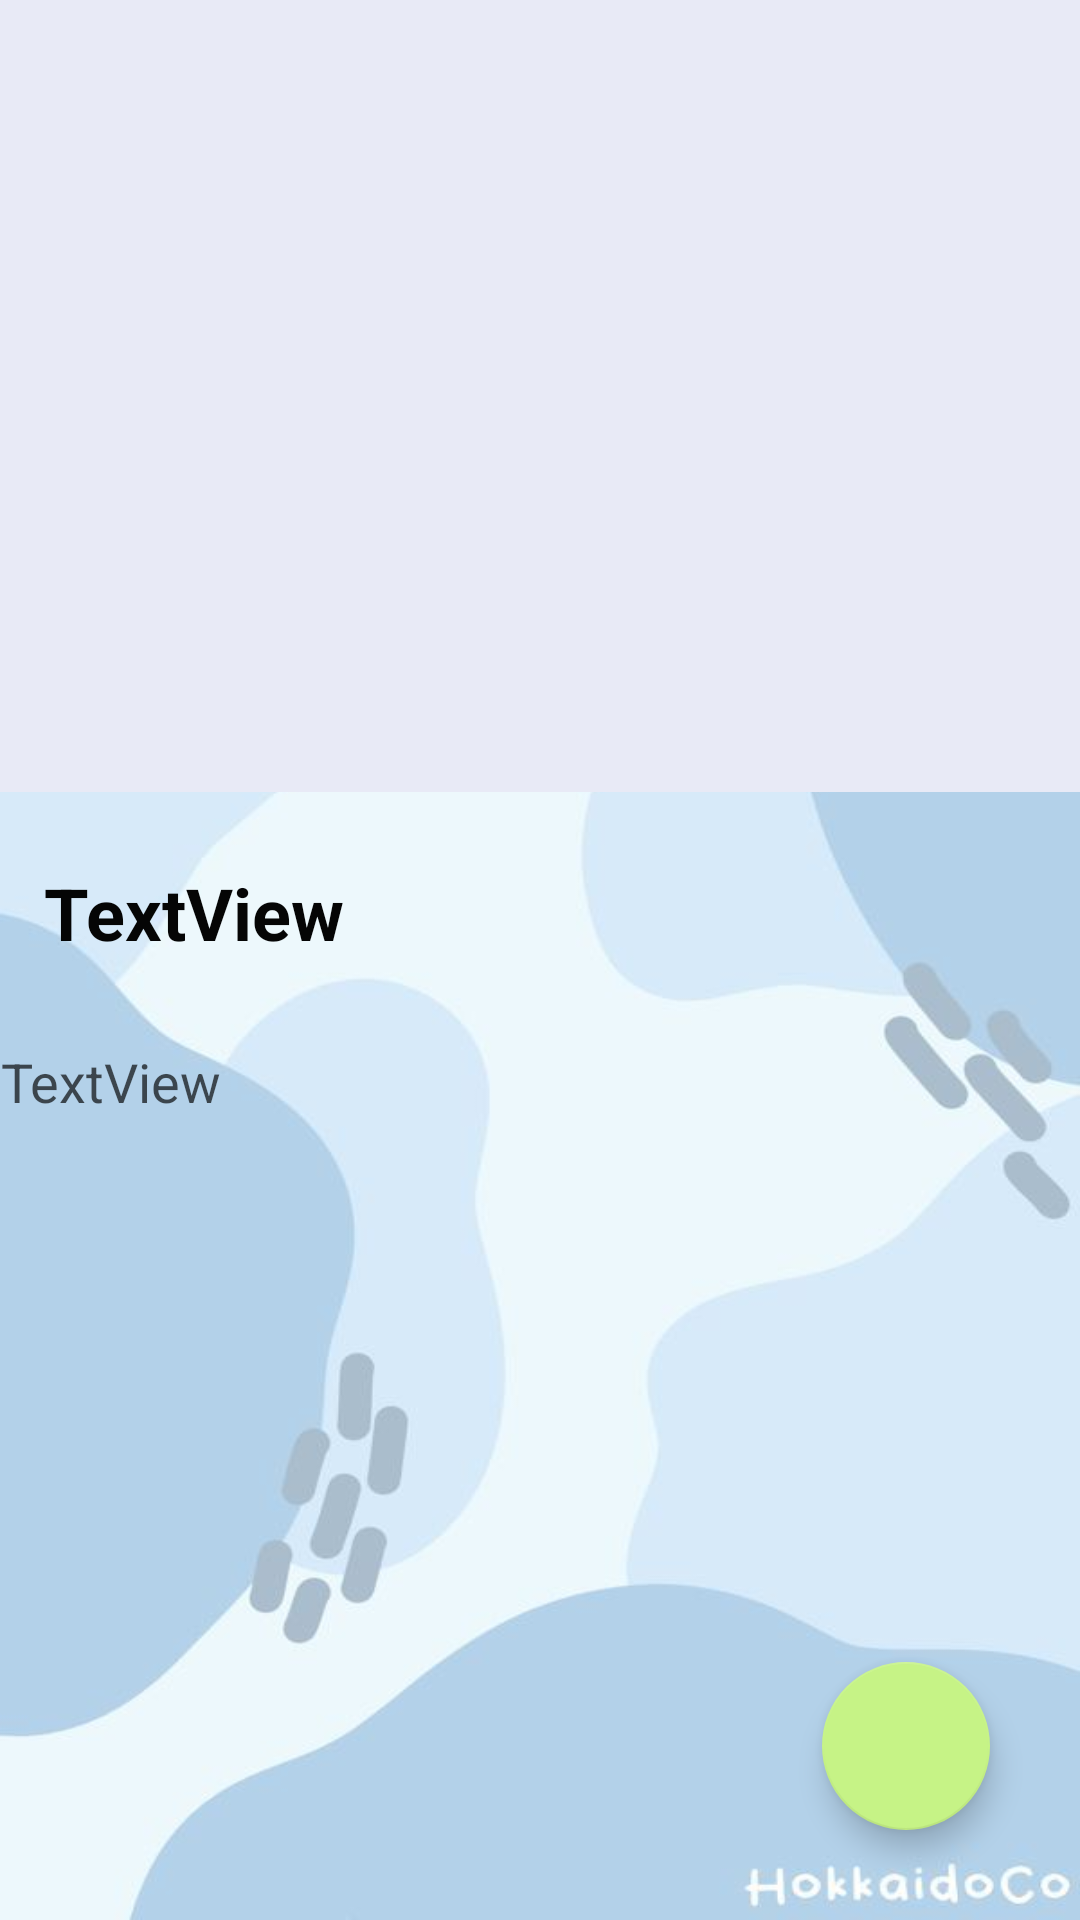

Android layout source for this screen:
<!-- AndroidManifest.xml: application theme Theme.JustQuitIt -->
<!-- res/layout/activity_product_details.xml -->
<?xml version="1.0" encoding="utf-8"?>
<androidx.coordinatorlayout.widget.CoordinatorLayout xmlns:android="http://schemas.android.com/apk/res/android"
    xmlns:app="http://schemas.android.com/apk/res-auto"
    xmlns:tools="http://schemas.android.com/tools"
    android:layout_width="match_parent"
    android:layout_height="wrap_content"
    android:background="@drawable/product_bg"
    tools:context=".ProductDetails">


    <com.google.android.material.floatingactionbutton.FloatingActionButton
        android:id="@+id/btn_linkprod"
        android:layout_width="wrap_content"
        android:layout_height="wrap_content"
        android:layout_gravity="bottom|end"
        android:layout_margin="30dp"
        android:clickable="true"
        app:backgroundTint="#C6F386"
        app:elevation="6dp"
        app:srcCompat="@drawable/ic_baseline_search_24" />

    <androidx.core.widget.NestedScrollView
        android:id="@+id/nestedScrollView"
        android:layout_width="match_parent"
        android:layout_height="wrap_content"
        android:fillViewport="true"
        app:layout_constraintHorizontal_bias="0"
        app:layout_constraintVertical_bias="0">

        <LinearLayout
            android:layout_width="match_parent"
            android:layout_height="match_parent"
            android:orientation="vertical">

            <androidx.constraintlayout.widget.ConstraintLayout
                android:layout_width="match_parent"
                android:layout_height="637dp">

                <ImageView
                    android:id="@+id/img_prod"
                    android:layout_width="match_parent"
                    android:layout_height="264dp"
                    android:scaleType="centerCrop"
                    app:layout_constraintEnd_toEndOf="parent"
                    app:layout_constraintHorizontal_bias="0.0"
                    app:layout_constraintStart_toStartOf="parent"
                    app:layout_constraintTop_toTopOf="parent"
                    app:srcCompat="@color/purple_200" />

                <TextView
                    android:id="@+id/tv_prodname"
                    android:layout_width="wrap_content"
                    android:layout_height="wrap_content"
                    android:layout_marginTop="24dp"
                    android:singleLine="false"
                    android:text="TextView"
                    android:textColor="#050505"
                    android:textSize="24sp"
                    android:textStyle="bold"
                    app:layout_constraintEnd_toEndOf="parent"
                    app:layout_constraintHorizontal_bias="0.057"
                    app:layout_constraintStart_toStartOf="parent"
                    app:layout_constraintTop_toBottomOf="@+id/img_prod" />

                <TextView
                    android:id="@+id/tv_proddetail"
                    android:layout_width="376dp"
                    android:layout_height="276dp"
                    android:layout_marginStart="32dp"
                    android:layout_marginTop="20dp"
                    android:layout_marginEnd="32dp"
                    android:padding="8dp"
                    android:text="TextView"
                    android:textColor="#AB000000"
                    android:textSize="18sp"
                    app:layout_constraintEnd_toEndOf="parent"
                    app:layout_constraintStart_toStartOf="parent"
                    app:layout_constraintTop_toBottomOf="@+id/tv_prodname" />
            </androidx.constraintlayout.widget.ConstraintLayout>

        </LinearLayout>
    </androidx.core.widget.NestedScrollView>

</androidx.coordinatorlayout.widget.CoordinatorLayout>
<!-- resources referenced by this layout -->
<resources>
  <color name="purple_200">#E8EAF6</color>
  <!-- drawable product_bg: jpg bitmap (drawable, 18314 bytes) -->
  <style name="Theme.JustQuitIt" parent="Theme.MaterialComponents.DayNight.NoActionBar">
          
          <item name="colorPrimary">@color/purple_500</item>
          <item name="colorPrimaryVariant">@color/purple_700</item>
          <item name="colorOnPrimary">@color/white</item>
          
          <item name="colorSecondary">@color/teal_200</item>
          <item name="colorSecondaryVariant">@color/teal_700</item>
          <item name="colorOnSecondary">@color/black</item>
          
          <item name="android:statusBarColor" tools:targetApi="l">?attr/colorPrimaryVariant</item>
          
          <item name="actionOverflowButtonStyle">@style/IconOverFlow</item>
      </style>
  <color name="purple_500">#9FA8DA</color>
  <color name="purple_700">#3F51B5</color>
  <color name="white">#FFFFFFFF</color>
  <color name="teal_200">#FF03DAC5</color>
  <color name="teal_700">#FF018786</color>
  <color name="black">#FF000000</color>
  <style name="IconOverFlow" parent="Widget.AppCompat.ActionButton.Overflow">
          <item name="android:tint">@android:color/white</item>
      </style>
</resources>
